Labelled photos from "split", an image-classification folder in nielsschluesener/rock_paper_scissors. The possible labels are: paper, rock, scissor.

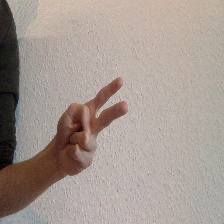
Label: scissor

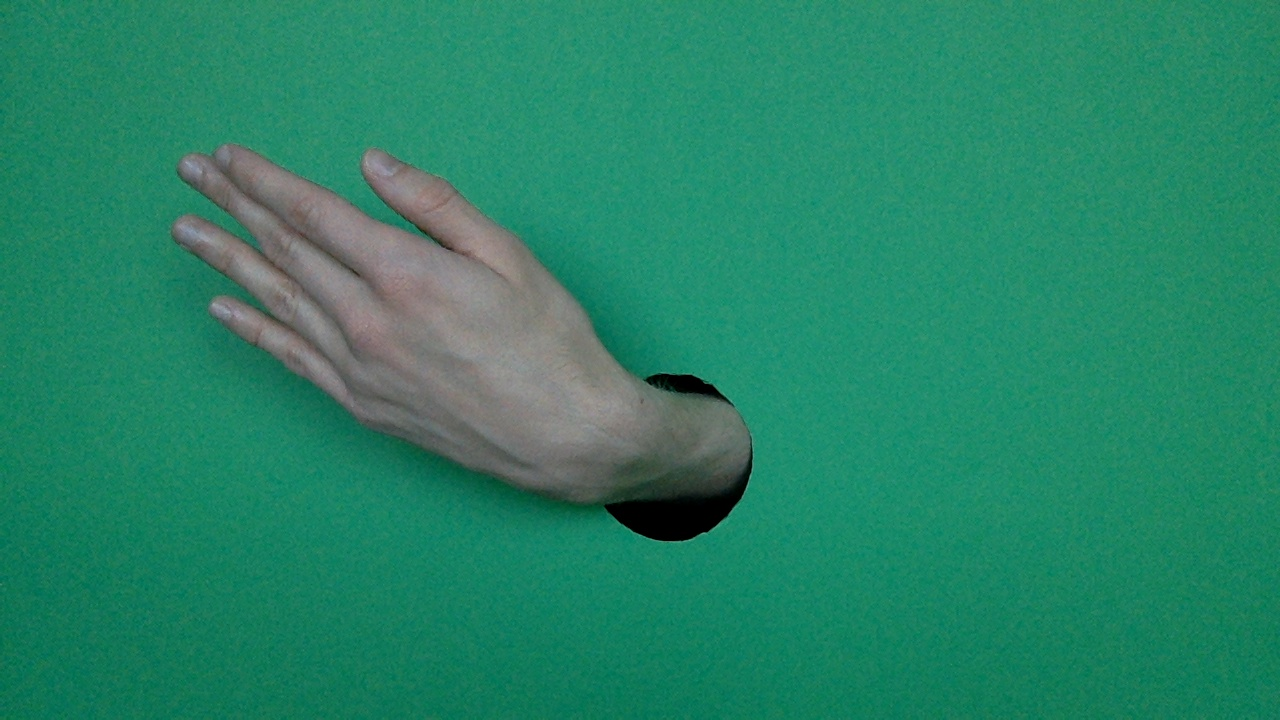
Label: paper

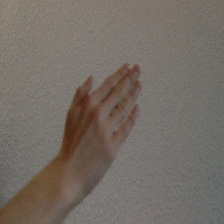
Label: paper

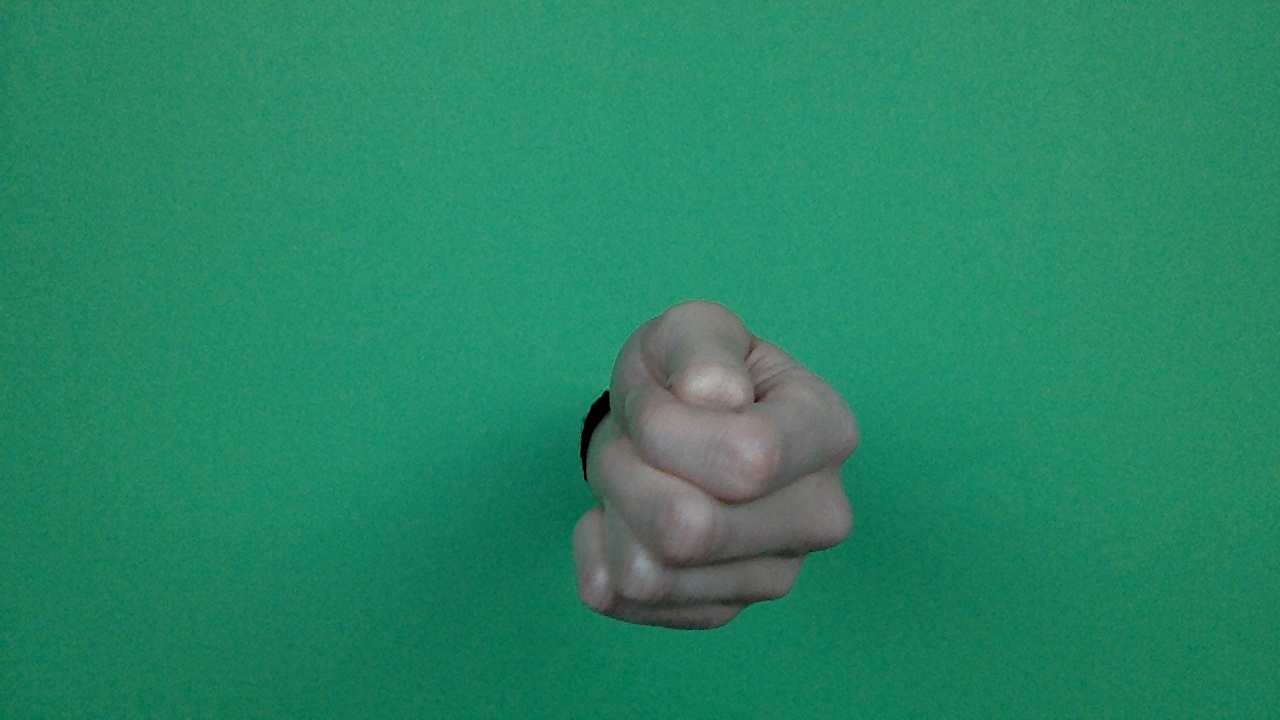
Label: rock

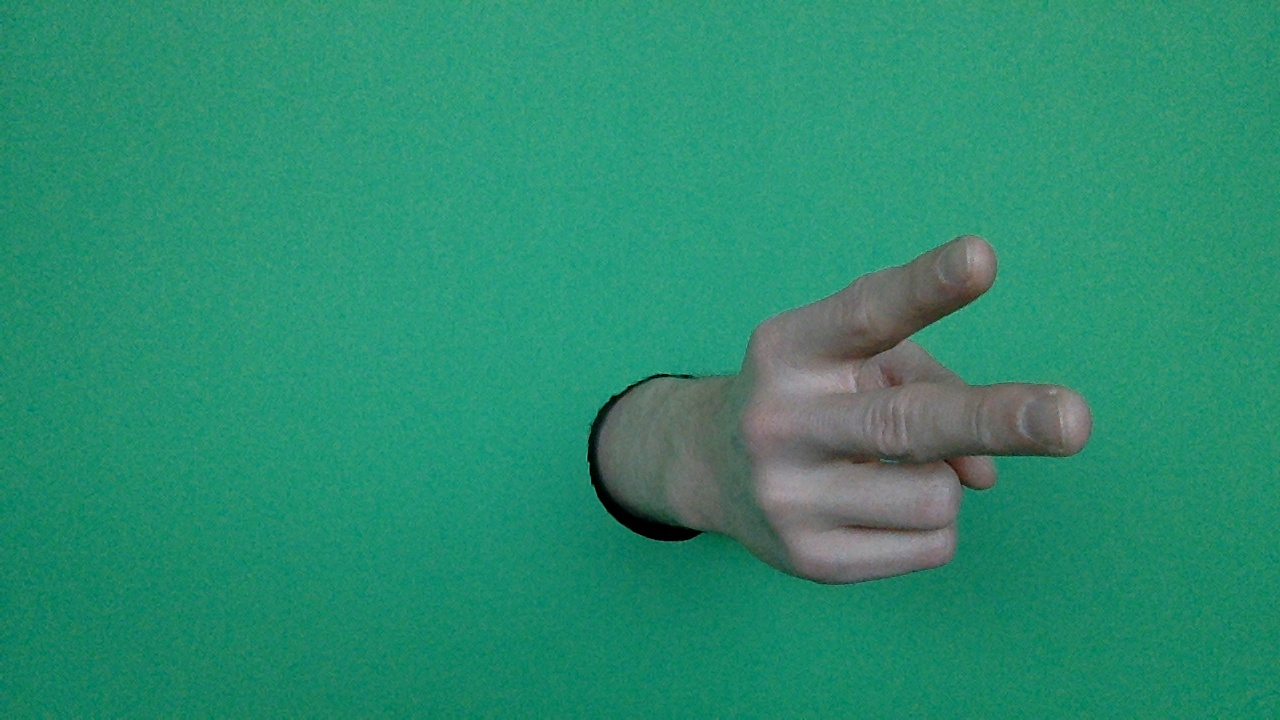
Label: scissor

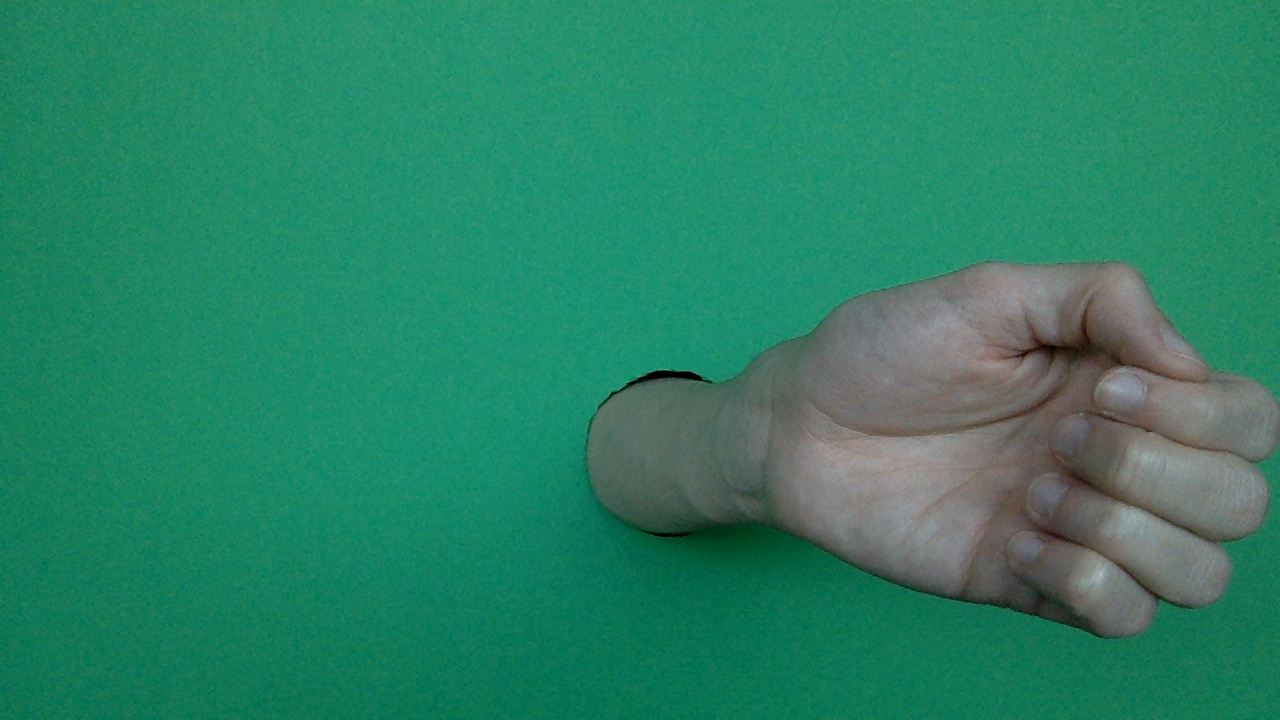
Label: rock
